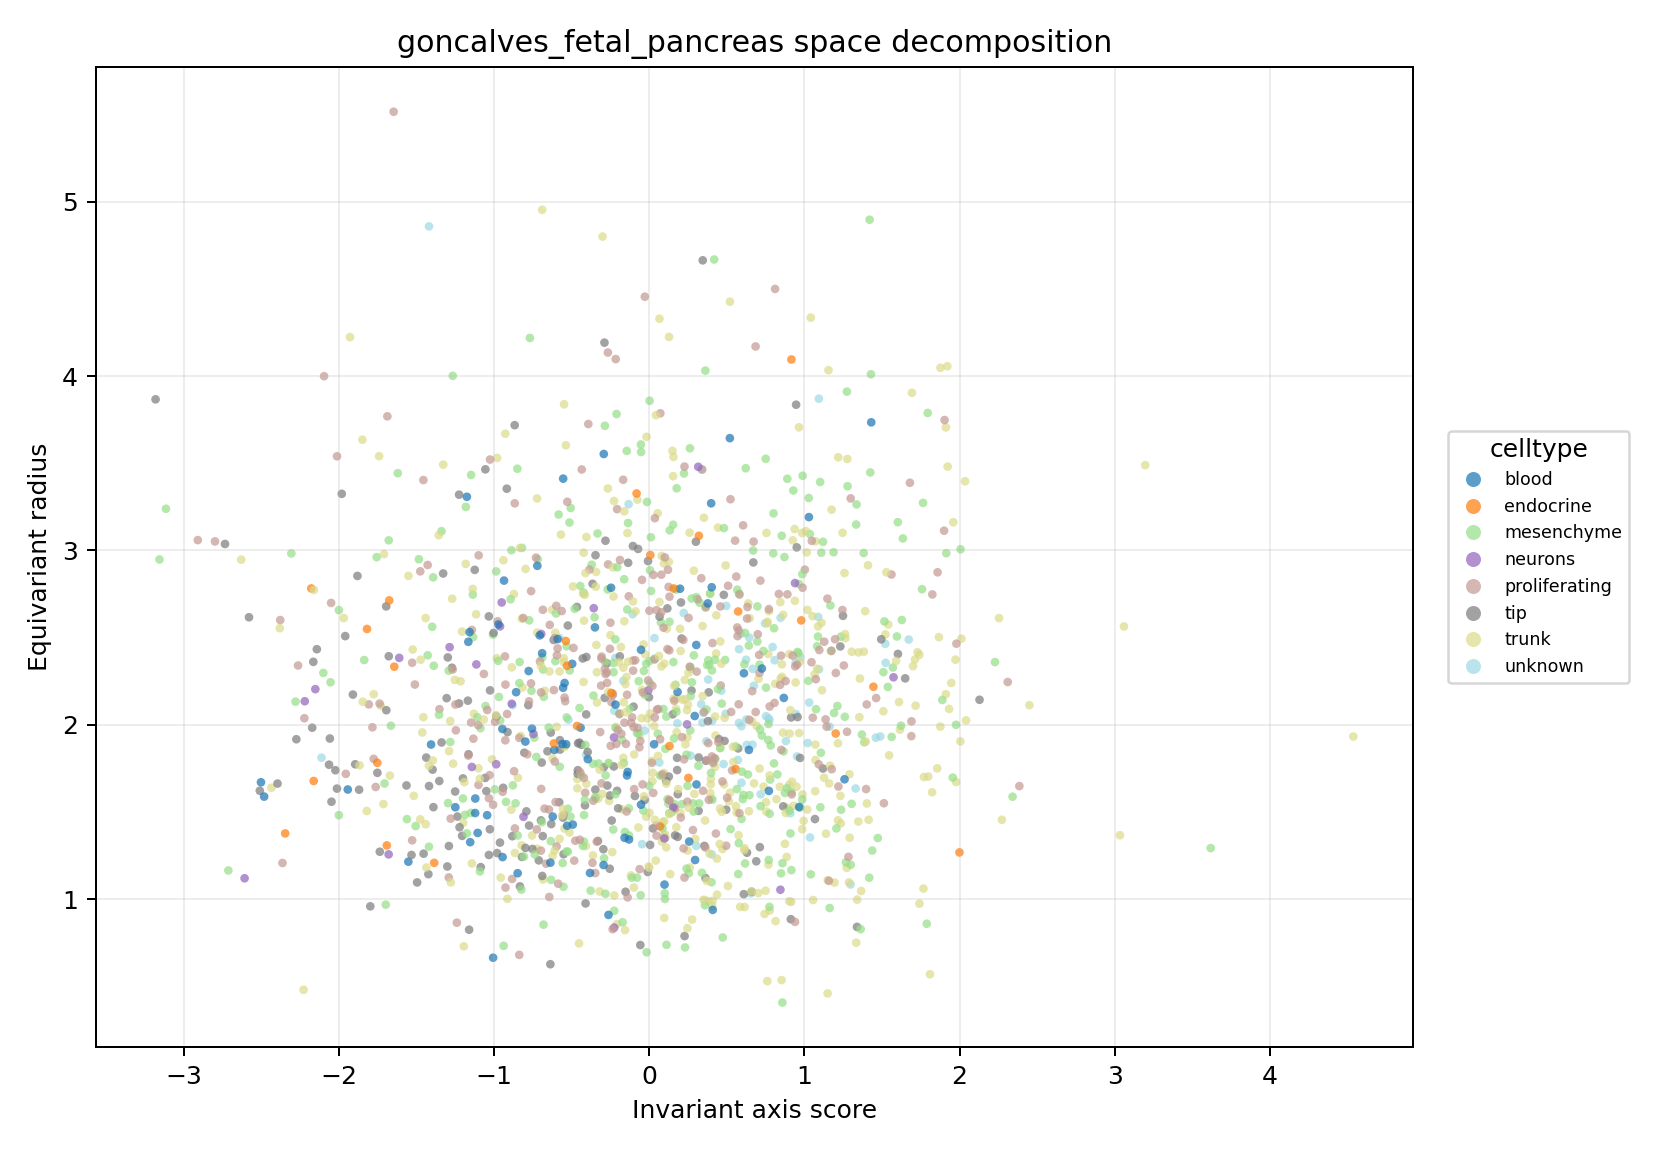

Source data for this figure (header and first rows):
dataset_id, cell_id, celltype, invariant_axis_score, abs_invariant_axis_score, equivariant_radius, total_radius, signed_cosine_to_invariant_axis, angle_to_invariant_axis_deg, equivariant_energy_fraction_cell, global_invariant_axis_energy_fraction, global_equivariant_axes_energy_fraction, invariant_axis_1_score, equivariant_axis_2_score, equivariant_axis_3_score, equivariant_axis_4_score, equivariant_axis_5_score, equivariant_axis_6_score
goncalves_fetal_pancreas, W1736, unknown, 0.3359, 0.3359, 3.465, 3.481, 0.09648, 84.46, 0.9907, 0.03333, 0.1667, 0.3359, 0.6904, 0.2663, 0.2916, 1.504, -3.018
goncalves_fetal_pancreas, W1738, proliferating, 0.6851, 0.6851, 4.17, 4.226, 0.1621, 80.67, 0.9737, 0.03333, 0.1667, 0.6851, -2.201, -0.08922, -0.8222, 2.263, -2.595
goncalves_fetal_pancreas, W1740, unknown, -1.42, 1.42, 4.858, 5.062, -0.2805, 73.71, 0.9213, 0.03333, 0.1667, -1.42, -0.4274, -1.094, -2.894, 1.343, -3.471
goncalves_fetal_pancreas, W1742, proliferating, 0.4074, 0.4074, 2.469, 2.503, 0.1628, 80.63, 0.9735, 0.03333, 0.1667, 0.4074, 0.4012, 0.3309, -0.907, 2.122, -0.7077
goncalves_fetal_pancreas, W1743, unknown, 1.036, 1.036, 1.354, 1.705, 0.6076, 52.58, 0.6308, 0.03333, 0.1667, 1.036, -0.1061, 0.2859, -0.8433, 0.3893, -0.9375
goncalves_fetal_pancreas, W1745, unknown, -0.1331, 0.1331, 3.266, 3.268, -0.04072, 87.67, 0.9983, 0.03333, 0.1667, -0.1331, 0.1247, -0.5339, -1.469, 1.737, -2.277
goncalves_fetal_pancreas, W1747, unknown, 0.5896, 0.5896, 2.522, 2.59, 0.2276, 76.84, 0.9482, 0.03333, 0.1667, 0.5896, -0.5769, -0.5063, -0.6165, 1.06, -2.066
goncalves_fetal_pancreas, W1749, unknown, 1.093, 1.093, 3.87, 4.022, 0.2718, 74.23, 0.9261, 0.03333, 0.1667, 1.093, -1.509, 1.232, -1.279, 0.468, -3.054
goncalves_fetal_pancreas, W1750, unknown, 0.909, 0.909, 1.493, 1.748, 0.52, 58.67, 0.7296, 0.03333, 0.1667, 0.909, -0.426, 0.6889, -0.7383, 0.5993, -0.8183
goncalves_fetal_pancreas, W1751, unknown, -0.2191, 0.2191, 2.384, 2.394, -0.09152, 84.75, 0.9916, 0.03333, 0.1667, -0.2191, 0.123, -0.04021, -1.221, 0.9865, -1.79
goncalves_fetal_pancreas, W2341, unknown, -0.4072, 0.4072, 1.828, 1.873, -0.2174, 77.44, 0.9527, 0.03333, 0.1667, -0.4072, -1.546, 0.9477, -0.05923, -0.05594, -0.2144
goncalves_fetal_pancreas, W2342, unknown, -0.1072, 0.1072, 2.635, 2.637, -0.04067, 87.67, 0.9983, 0.03333, 0.1667, -0.1072, -2.57, 0.4515, 0.09674, 0.3299, 0.1129
goncalves_fetal_pancreas, W2343, unknown, -0.579, 0.579, 2.498, 2.564, -0.2258, 76.95, 0.949, 0.03333, 0.1667, -0.579, -2.346, 0.807, 0.1847, 0.1669, -0.1505
goncalves_fetal_pancreas, W2344, unknown, 0.7949, 0.7949, 2.446, 2.572, 0.309, 72, 0.9045, 0.03333, 0.1667, 0.7949, -1.991, 1.282, 0.1095, 0.35, -0.4936
goncalves_fetal_pancreas, W2345, unknown, 1.089, 1.089, 2.619, 2.836, 0.384, 67.42, 0.8525, 0.03333, 0.1667, 1.089, -2.383, 0.2174, 0.442, 0.9678, 0.03289
goncalves_fetal_pancreas, W2346, unknown, 0.6441, 0.6441, 2.5, 2.582, 0.2494, 75.56, 0.9378, 0.03333, 0.1667, 0.6441, -2.117, -0.514, 0.2394, 1.115, -0.454
goncalves_fetal_pancreas, W2347, unknown, -0.04634, 0.04634, 1.316, 1.317, -0.0352, 87.98, 0.9988, 0.03333, 0.1667, -0.04634, -1.179, -0.1568, -0.421, 0.2054, -0.3103
goncalves_fetal_pancreas, W2348, unknown, 0.7688, 0.7688, 2.038, 2.178, 0.353, 69.33, 0.8754, 0.03333, 0.1667, 0.7688, -1.659, 0.00458, -0.2333, 0.9196, -0.7064
goncalves_fetal_pancreas, W2349, unknown, 1.672, 1.672, 2.489, 2.999, 0.5576, 56.11, 0.689, 0.03333, 0.1667, 1.672, -1.564, 0.8589, -0.3124, 1.115, -1.292
goncalves_fetal_pancreas, W2350, unknown, 0.4057, 0.4057, 2.024, 2.064, 0.1966, 78.66, 0.9614, 0.03333, 0.1667, 0.4057, -1.068, 0.1517, -0.1947, 0.2311, -1.685
goncalves_fetal_pancreas, W2351, unknown, 1.297, 1.297, 1.085, 1.691, 0.7671, 39.9, 0.4115, 0.03333, 0.1667, 1.297, -0.682, 0.1102, -0.5228, -0.1507, -0.6355
goncalves_fetal_pancreas, W2352, unknown, 0.4135, 0.4135, 1.798, 1.845, 0.2241, 77.05, 0.9498, 0.03333, 0.1667, 0.4135, -0.9363, 0.4386, 0.3609, 0.5734, -1.306
goncalves_fetal_pancreas, W2440, unknown, 0.4921, 0.4921, 2.064, 2.121, 0.232, 76.59, 0.9462, 0.03333, 0.1667, 0.4921, -1.194, 0.5233, -0.3349, 0.9036, -1.276
goncalves_fetal_pancreas, W2441, unknown, 0.3677, 0.3677, 1.906, 1.941, 0.1894, 79.08, 0.9641, 0.03333, 0.1667, 0.3677, -1.408, 0.4712, -0.6056, 0.5838, -0.8492
goncalves_fetal_pancreas, W2442, unknown, 0.7743, 0.7743, 2.027, 2.17, 0.3568, 69.1, 0.8727, 0.03333, 0.1667, 0.7743, -1.584, 0.03476, -0.1892, 0.7816, -0.9761
goncalves_fetal_pancreas, W2443, unknown, 0.578, 0.578, 2.011, 2.092, 0.2762, 73.96, 0.9237, 0.03333, 0.1667, 0.578, -1.443, -0.02067, -0.7311, 0.3541, -1.141
goncalves_fetal_pancreas, W2444, unknown, 0.7178, 0.7178, 1.602, 1.755, 0.4089, 65.86, 0.8328, 0.03333, 0.1667, 0.7178, -1.17, 0.8565, 0.1203, -0.08304, -0.6647
goncalves_fetal_pancreas, W2446, unknown, -0.1675, 0.1675, 2.253, 2.259, -0.07414, 85.75, 0.9945, 0.03333, 0.1667, -0.1675, -1.758, 0.2457, -1.064, 0.3198, -0.8298
goncalves_fetal_pancreas, W2448, unknown, 0.266, 0.266, 1.824, 1.843, 0.1443, 81.7, 0.9792, 0.03333, 0.1667, 0.266, -1.004, 0.7704, -0.3562, 0.439, -1.185
goncalves_fetal_pancreas, W2549, unknown, 0.06456, 0.06456, 1.784, 1.786, 0.03616, 87.93, 0.9987, 0.03333, 0.1667, 0.06456, -1.269, 0.9854, 0.5236, 0.5203, -0.2388
goncalves_fetal_pancreas, W2629, unknown, -2.113, 2.113, 1.812, 2.784, -0.7591, 40.62, 0.4238, 0.03333, 0.1667, -2.113, 0.4528, -0.7871, -0.5454, 1.3, -0.6877
goncalves_fetal_pancreas, W2632, unknown, 0.5934, 0.5934, 1.992, 2.079, 0.2854, 73.42, 0.9185, 0.03333, 0.1667, 0.5934, -1.22, 0.001166, 0.332, 1.144, -1.031
goncalves_fetal_pancreas, W2634, unknown, 0.6744, 0.6744, 2.225, 2.325, 0.2901, 73.14, 0.9158, 0.03333, 0.1667, 0.6744, -1.369, -0.7848, 0.3423, 0.3929, -1.479
goncalves_fetal_pancreas, W2635, unknown, 0.2219, 0.2219, 2.642, 2.651, 0.08372, 85.2, 0.993, 0.03333, 0.1667, 0.2219, -2.173, -0.3493, -0.3188, 0.7316, -1.223
goncalves_fetal_pancreas, W2636, unknown, 1.524, 1.524, 2.356, 2.805, 0.5431, 57.11, 0.7051, 0.03333, 0.1667, 1.524, -1.678, -0.3957, 0.3145, 0.9627, -1.245
goncalves_fetal_pancreas, W2638, unknown, 1.33, 1.33, 1.635, 2.108, 0.631, 50.88, 0.6019, 0.03333, 0.1667, 1.33, -1.004, 0.955, 0.1334, 0.369, -0.7741
goncalves_fetal_pancreas, W2640, unknown, 0.6239, 0.6239, 2.373, 2.454, 0.2542, 75.27, 0.9354, 0.03333, 0.1667, 0.6239, -1.659, 0.9011, 0.1012, 1.088, -0.9345
goncalves_fetal_pancreas, W2698, unknown, -0.8816, 0.8816, 2.113, 2.289, -0.3851, 67.35, 0.8517, 0.03333, 0.1667, -0.8816, -0.4515, 0.3044, -1.123, 1.205, -1.206
goncalves_fetal_pancreas, W2738, unknown, 0.1808, 0.1808, 2.009, 2.017, 0.08962, 84.86, 0.992, 0.03333, 0.1667, 0.1808, -0.865, 0.6869, 0.7088, 1.09, -1.061
goncalves_fetal_pancreas, W2739, unknown, 0.6288, 0.6288, 1.885, 1.987, 0.3164, 71.56, 0.8999, 0.03333, 0.1667, 0.6288, -1.047, 0.7959, 0.5086, 0.8762, -0.8935
goncalves_fetal_pancreas, W2740, unknown, 0.4026, 0.4026, 1.257, 1.32, 0.3049, 72.25, 0.907, 0.03333, 0.1667, 0.4026, -0.6234, 0.269, 0.6013, 0.7687, -0.4095
goncalves_fetal_pancreas, W2742, unknown, 0.9526, 0.9526, 1.819, 2.053, 0.4639, 62.36, 0.7848, 0.03333, 0.1667, 0.9526, -0.2965, -0.0993, 0.7632, 0.7012, -1.462
goncalves_fetal_pancreas, W2743, unknown, 1.031, 1.031, 2.128, 2.365, 0.4359, 64.16, 0.81, 0.03333, 0.1667, 1.031, -0.9445, 0.3521, 0.6408, 1.509, -0.9093
goncalves_fetal_pancreas, W2744, unknown, 1.094, 1.094, 2.319, 2.564, 0.4267, 64.74, 0.818, 0.03333, 0.1667, 1.094, -0.4828, 0.2553, 0.4722, 1.577, -1.538
goncalves_fetal_pancreas, W2745, unknown, 0.943, 0.943, 2.356, 2.538, 0.3715, 68.19, 0.862, 0.03333, 0.1667, 0.943, -0.2962, 0.4465, 1.354, 1.711, -0.7122
goncalves_fetal_pancreas, W2746, unknown, 0.6654, 0.6654, 1.886, 2, 0.3327, 70.57, 0.8893, 0.03333, 0.1667, 0.6654, -0.3992, 0.04788, 0.8424, 1.614, -0.2871
goncalves_fetal_pancreas, W2747, unknown, 0.3034, 0.3034, 1.306, 1.341, 0.2263, 76.92, 0.9488, 0.03333, 0.1667, 0.3034, -0.7247, 0.6696, 0.07847, 0.7267, -0.4452
goncalves_fetal_pancreas, W2748, unknown, 0.626, 0.626, 2.031, 2.125, 0.2945, 72.87, 0.9132, 0.03333, 0.1667, 0.626, -1.235, -0.1664, 0.5068, 1.269, -0.8403
goncalves_fetal_pancreas, W2833, unknown, -0.2254, 0.2254, 2.08, 2.093, -0.1077, 83.82, 0.9884, 0.03333, 0.1667, -0.2254, -0.5384, 1.188, 0.7414, 1.427, -0.2046
goncalves_fetal_pancreas, W2834, unknown, 0.464, 0.464, 2.196, 2.245, 0.2067, 78.07, 0.9573, 0.03333, 0.1667, 0.464, -0.6517, 1.236, 0.735, 1.51, -0.2254
goncalves_fetal_pancreas, W2836, unknown, 0.9461, 0.9461, 2.062, 2.269, 0.417, 65.35, 0.8261, 0.03333, 0.1667, 0.9461, -1.118, 0.3988, 0.6323, 0.8453, -1.314
goncalves_fetal_pancreas, W2837, unknown, 0.9721, 0.9721, 2.389, 2.579, 0.3769, 67.86, 0.858, 0.03333, 0.1667, 0.9721, -1.394, 0.2031, 1.103, 1.413, -0.7145
goncalves_fetal_pancreas, W2838, unknown, 1.46, 1.46, 1.927, 2.418, 0.6041, 52.84, 0.6351, 0.03333, 0.1667, 1.46, -0.5573, 0.3255, 0.6196, 1.309, -1.094
goncalves_fetal_pancreas, W2840, unknown, 0.5788, 0.5788, 2.434, 2.502, 0.2313, 76.62, 0.9465, 0.03333, 0.1667, 0.5788, -1.028, 0.0195, 0.4147, 1.589, -1.473
goncalves_fetal_pancreas, W2841, unknown, 0.8077, 0.8077, 2.371, 2.504, 0.3225, 71.18, 0.896, 0.03333, 0.1667, 0.8077, -1.144, -0.2561, 0.5198, 1.443, -1.375
goncalves_fetal_pancreas, W2842, unknown, 1.021, 1.021, 1.896, 2.153, 0.4743, 61.69, 0.7751, 0.03333, 0.1667, 1.021, -0.4354, -0.4629, 0.9041, 1.231, -0.9262
goncalves_fetal_pancreas, W2844, unknown, 0.4787, 0.4787, 1.775, 1.839, 0.2603, 74.91, 0.9322, 0.03333, 0.1667, 0.4787, -0.8788, -0.4015, 0.5575, 1.005, -0.9475
goncalves_fetal_pancreas, W2929, unknown, -0.5213, 0.5213, 2.029, 2.095, -0.2488, 75.59, 0.9381, 0.03333, 0.1667, -0.5213, -1.756, -0.2287, 0.1457, 0.6833, -0.7043
goncalves_fetal_pancreas, W2930, unknown, 0.3487, 0.3487, 2.069, 2.098, 0.1662, 80.43, 0.9724, 0.03333, 0.1667, 0.3487, -1.649, -0.2512, 0.6658, 0.9026, -0.4892
goncalves_fetal_pancreas, W2931, unknown, 0.8464, 0.8464, 2.614, 2.747, 0.3081, 72.06, 0.9051, 0.03333, 0.1667, 0.8464, -1.971, 0.5376, 0.6007, 1.421, -0.5274
... 1,405 more rows
